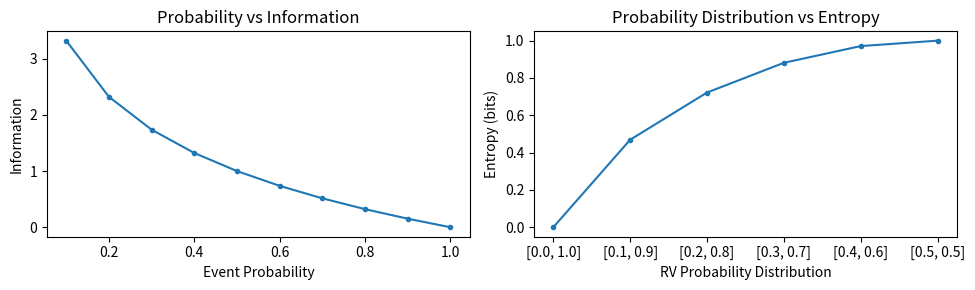

This chart was generated by the following Python code:
from math import log2
from matplotlib import pyplot

# list of probabilities
probs = [0.1, 0.2, 0.3, 0.4, 0.5, 0.6, 0.7, 0.8, 0.9, 1.0]

# calculate information
info = [-log2(p) for p in probs]

# calculate entropy
def entropy(events, ets=1e-15):
    return -sum([p * log2(p + ets) for p in events])

# define probabilities
probs_entropy = [0.0, 0.1, 0.2, 0.3, 0.4, 0.5]

# create probability distribution
dists = [[p, 1.0 - p] for p in probs_entropy]

# calculate entropy for each distribution
ents = [entropy(d) for d in dists]

# calculate cross-entropy
def cross_entropy(p, q, ets=1e-15):
    return -sum([p_i * log2(q_i + ets) for p_i, q_i in zip(p, q)])

# create subplots
fig, axs = pyplot.subplots(1, 2, figsize=(10, 3))

# plot probability vs information
axs[0].plot(probs, info, marker='.')
axs[0].set_title('Probability vs Information')
axs[0].set_xlabel('Event Probability')
axs[0].set_ylabel('Information')

# plot probability distribution vs entropy
axs[1].plot(probs_entropy, ents, marker='.')
axs[1].set_title('Probability Distribution vs Entropy')
axs[1].set_xticks(probs_entropy)
axs[1].set_xticklabels([str(d) for d in dists])
axs[1].set_xlabel('RV Probability Distribution')
axs[1].set_ylabel('Entropy (bits)')


# adjust layout
pyplot.tight_layout()
pyplot.show()
